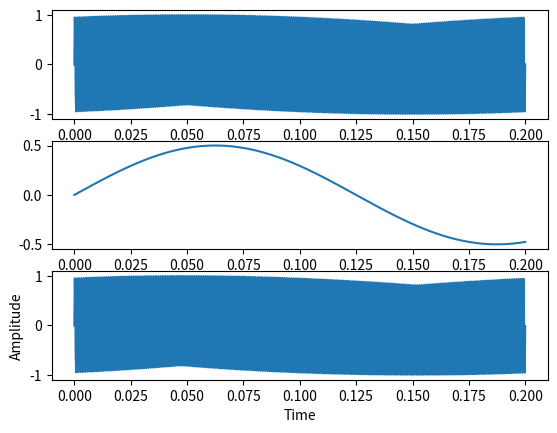

This chart was generated by the following Python code:
import matplotlib.pyplot as plt
import numpy as np

# carrier signal
fc = 1000
Ac = 1
t = np.linspace(0, 0.2, 1000)
carrier_signal = Ac * np.sin(2 * np.pi * fc * t)

# message signal
fm = 4
Am = 0.5
message_signal = Am * np.sin(2 * np.pi * fm * t)

kp = (2 * np.pi) / 180

# modulated signal
modulated_signal = Ac * np.sin(2 * np.pi * fc * t + kp * message_signal)

# plotting
plt.subplot(3, 1, 1)
plt.plot(t, carrier_signal, label='Carrier signal')
plt.subplot(3, 1, 2)
plt.plot(t, message_signal, label='Message signal')
plt.subplot(3, 1, 3)
plt.plot(t, modulated_signal, label='Modulated signal')
plt.xlabel('Time')
plt.ylabel('Amplitude')
plt.show()
